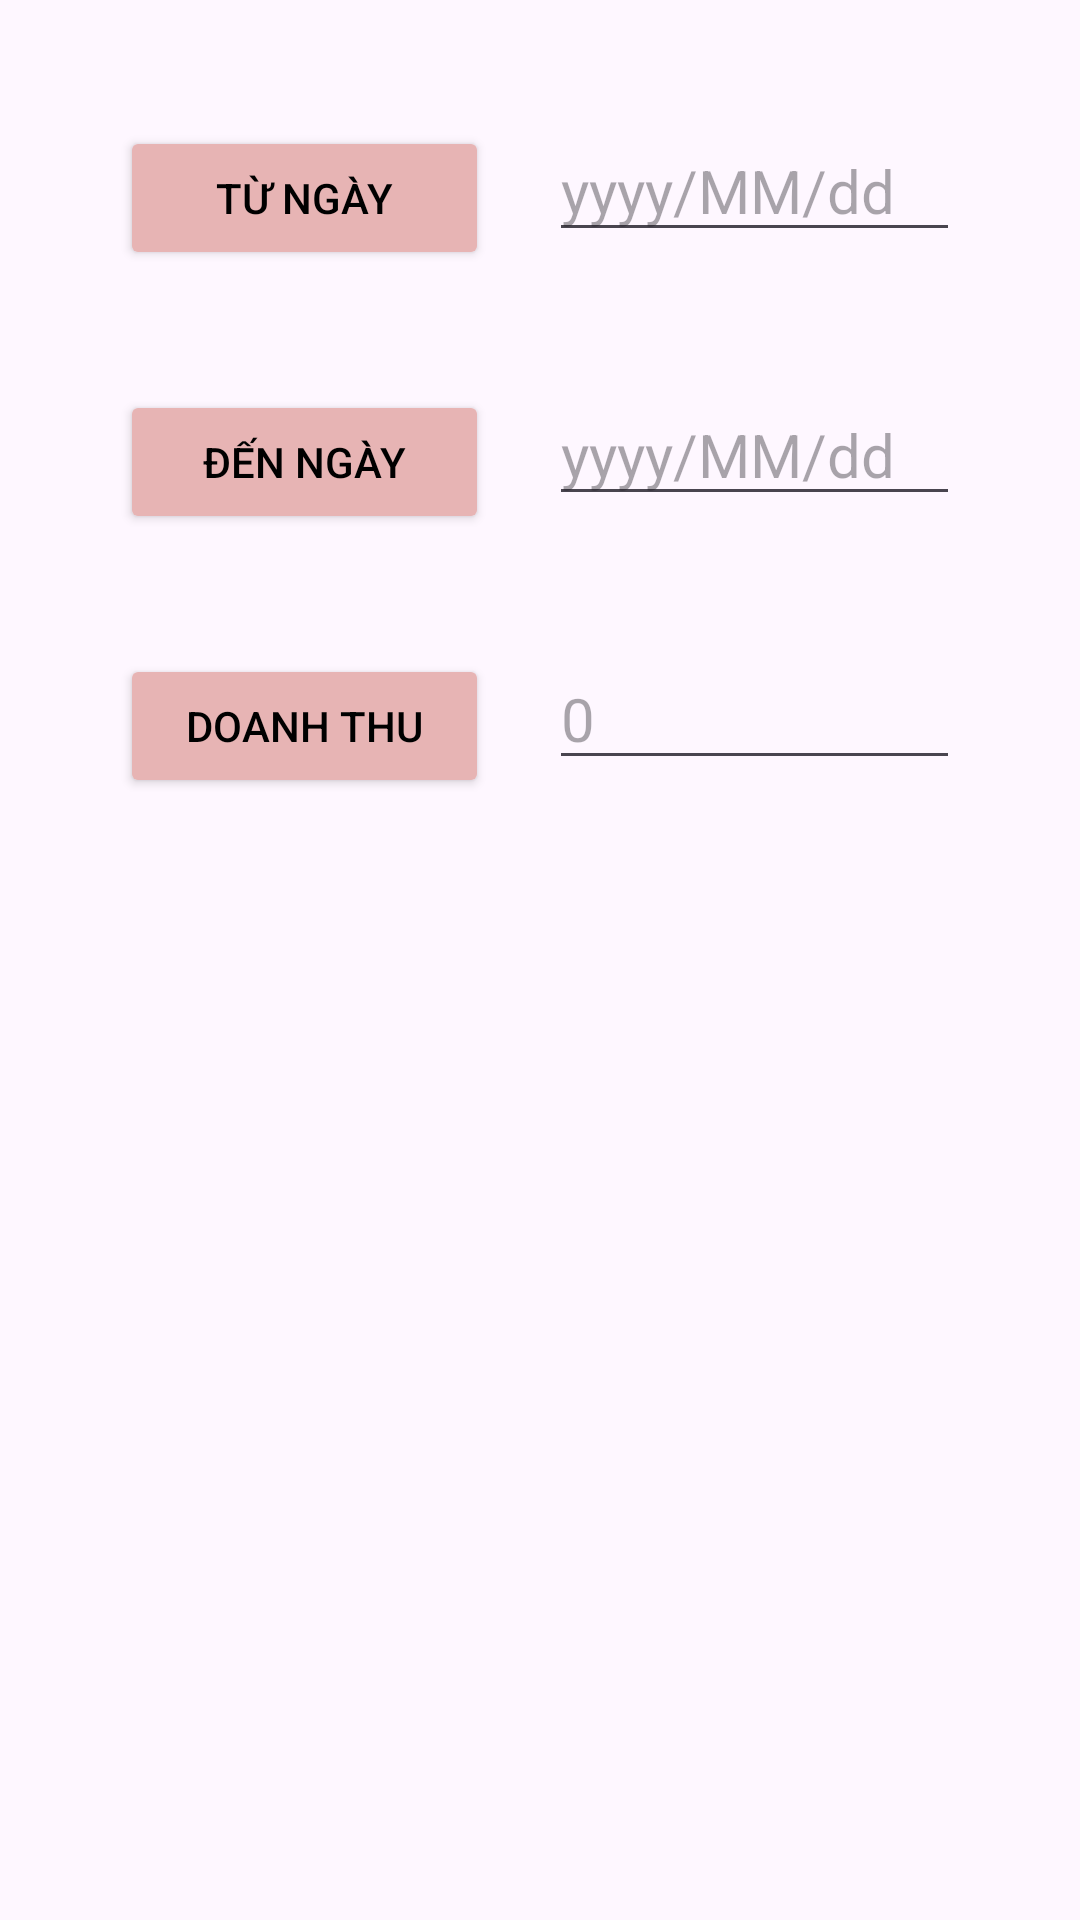

Reconstruct the res/layout file that produces this screen, plus the resources it refers to.
<!-- AndroidManifest.xml: application theme Theme.DAM_huyennttph29290 -->
<!-- res/layout/fragment_fra__doanh_thu.xml -->
<?xml version="1.0" encoding="utf-8"?>
<LinearLayout xmlns:android="http://schemas.android.com/apk/res/android"
    android:layout_width="match_parent"
    android:layout_height="match_parent"
    android:orientation="vertical">
    <LinearLayout
        android:layout_width="match_parent"
        android:layout_height="wrap_content"
        android:orientation="horizontal"
        android:layout_marginTop="40dp">
        <Button
            android:id="@+id/btn_tuNgay"
            android:backgroundTint="#E7B4B4"
            android:textColor="@color/black"
            android:layout_width="123dp"
            android:layout_height="wrap_content"
            android:text="Từ ngày"
            android:layout_marginLeft="40dp"/>
        <EditText
            android:id="@+id/edt_tuNgay"
            android:layout_width="match_parent"
            android:layout_height="wrap_content"
            android:layout_marginLeft="20dp"
            android:layout_marginRight="40dp"
            android:hint="yyyy/MM/dd"
            android:textSize="20dp"/>
    </LinearLayout>
    <LinearLayout
        android:layout_width="match_parent"
        android:layout_height="wrap_content"
        android:orientation="horizontal"
        android:layout_marginTop="40dp">
        <Button
            android:id="@+id/btn_denNgay"
            android:backgroundTint="#E7B4B4"
            android:textColor="@color/black"
            android:layout_width="123dp"
            android:layout_height="wrap_content"
            android:text="Đến ngày"
            android:layout_marginLeft="40dp"/>
        <EditText
            android:id="@+id/edt_denNgay"
            android:layout_width="match_parent"
            android:layout_height="wrap_content"
            android:layout_marginLeft="20dp"
            android:layout_marginRight="40dp"
            android:hint="yyyy/MM/dd"
            android:textSize="20dp"/>
    </LinearLayout>
    <LinearLayout
        android:layout_width="match_parent"
        android:layout_height="wrap_content"
        android:orientation="horizontal"
        android:layout_marginTop="40dp">
        <Button
            android:id="@+id/btn_doanhThu"
            android:backgroundTint="#E7B4B4"
            android:textColor="@color/black"
            android:layout_width="123dp"
            android:layout_height="wrap_content"
            android:text="Doanh Thu"
            android:layout_marginLeft="40dp"/>
        <EditText
            android:id="@+id/edt_doanhThu"
            android:layout_width="match_parent"
            android:layout_height="wrap_content"
            android:layout_marginLeft="20dp"
            android:layout_marginRight="40dp"
            android:hint="0"
            android:inputType="none"
            android:textSize="20dp"/>
    </LinearLayout>

</LinearLayout>
<!-- resources referenced by this layout -->
<resources>
  <color name="black">#FF000000</color>
  <style name="Theme.DAM_huyennttph29290" parent="Base.Theme.DAM_huyennttph29290" />
  <style name="Base.Theme.DAM_huyennttph29290" parent="Theme.Material3.DayNight.NoActionBar">
          
          
      </style>
</resources>
